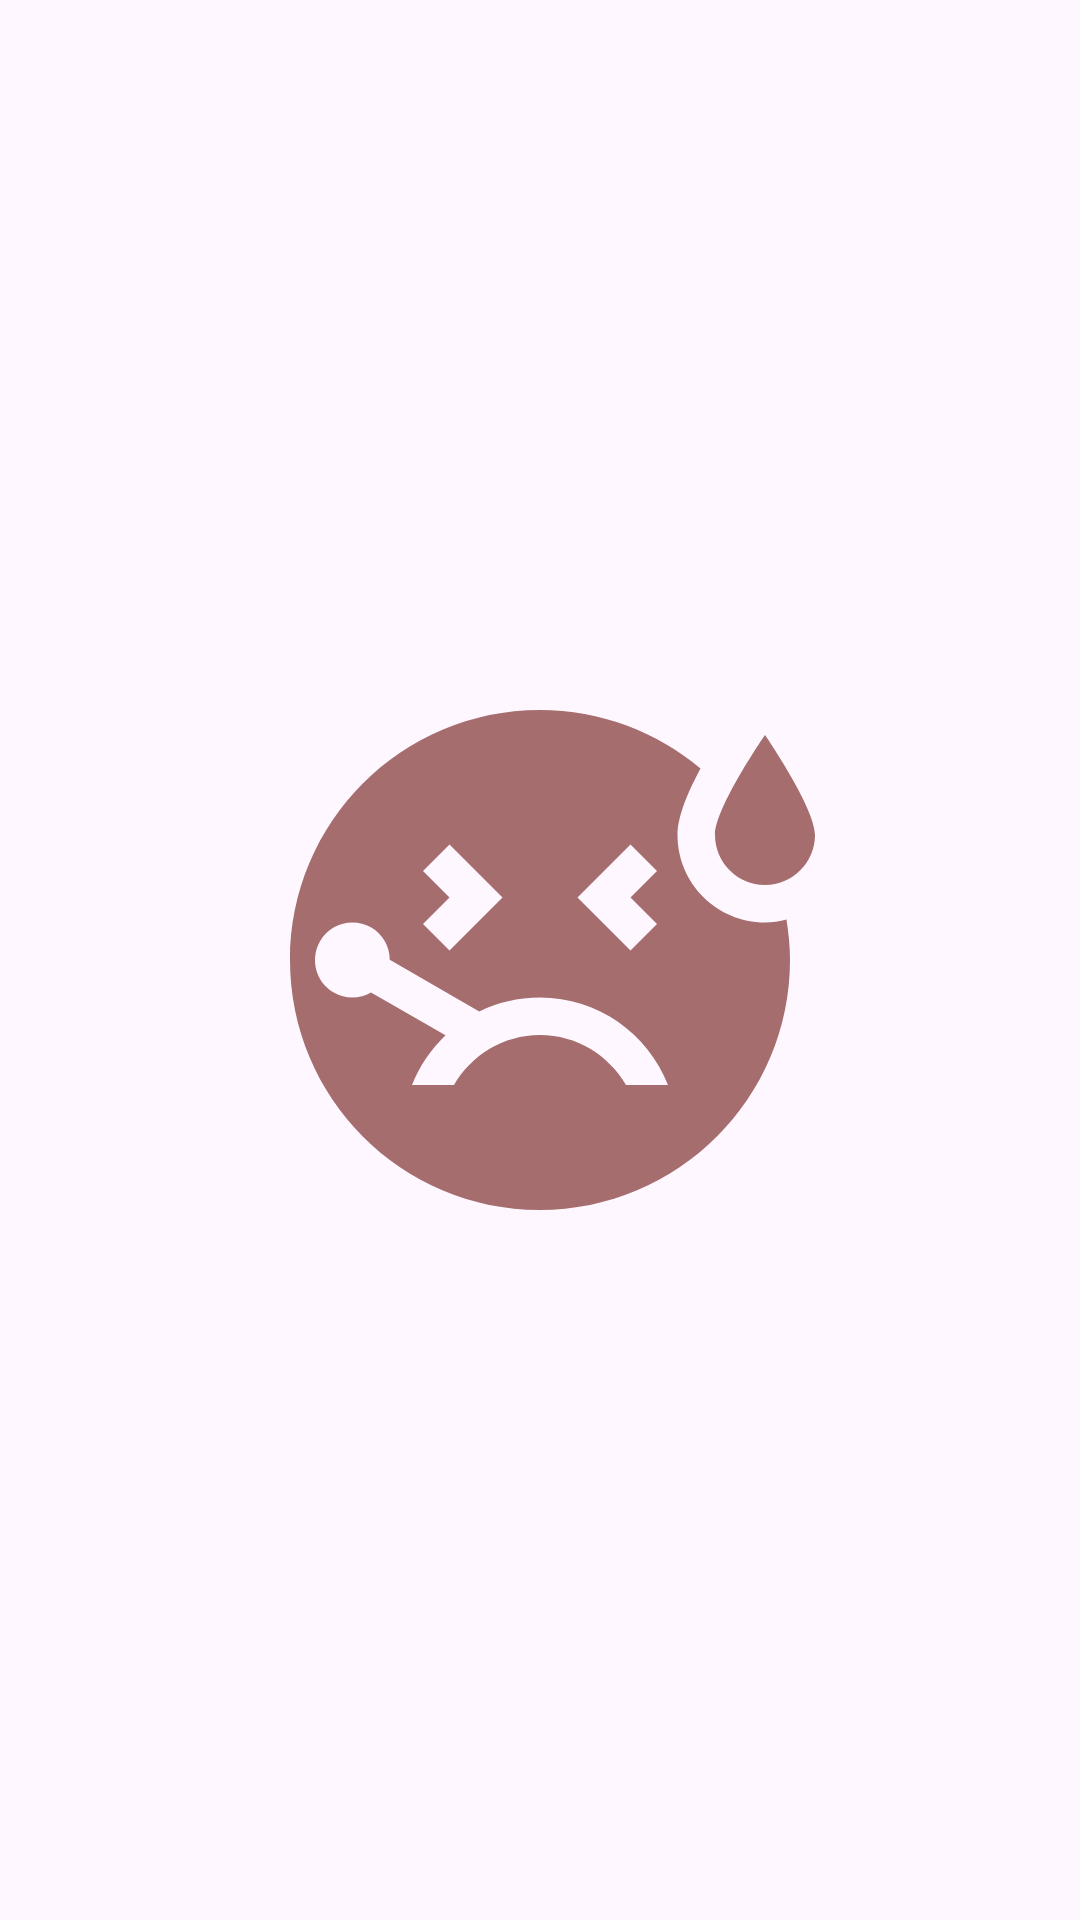

Write the Android layout XML for this screen, with the resource values it uses.
<!-- AndroidManifest.xml: application theme Theme.Front_End -->
<!-- res/layout/activity_splash_screen.xml -->
<?xml version="1.0" encoding="utf-8"?>
<androidx.constraintlayout.widget.ConstraintLayout xmlns:android="http://schemas.android.com/apk/res/android"
    xmlns:app="http://schemas.android.com/apk/res-auto"
    xmlns:tools="http://schemas.android.com/tools"
    android:layout_width="match_parent"
    android:layout_height="match_parent"
    tools:context=".splashScreen">

    <ImageView
        android:id="@+id/SplashScreenImage"
        android:layout_width="300dp"
        android:layout_height="200dp"
        android:src="@drawable/baseline_sick_24"
        app:layout_constraintBottom_toBottomOf="parent"
        app:layout_constraintLeft_toLeftOf="parent"
        app:layout_constraintRight_toRightOf="parent"
        app:layout_constraintTop_toTopOf="parent" />

</androidx.constraintlayout.widget.ConstraintLayout>
<!-- resources referenced by this layout -->
<resources>
  <!-- drawable baseline_sick_24 (drawable) -->
  <vector android:height="24dp" android:tint="#A56D6D"
      android:viewportHeight="24" android:viewportWidth="24"
      android:width="24dp" xmlns:android="http://schemas.android.com/apk/res/android">
      <path android:fillColor="@android:color/white" android:pathData="M21,9c-1.1,0 -2,-0.9 -2,-2c0,-1.1 2,-4 2,-4s2,2.9 2,4C23,8.1 22.1,9 21,9zM17.5,7c0,-0.73 0.41,-1.71 0.92,-2.66C16.68,2.88 14.44,2 11.99,2C6.47,2 2,6.48 2,12c0,5.52 4.47,10 9.99,10C17.52,22 22,17.52 22,12c0,-0.55 -0.06,-1.09 -0.14,-1.62C21.58,10.45 21.3,10.5 21,10.5C19.07,10.5 17.5,8.93 17.5,7zM15.62,7.38l1.06,1.06L15.62,9.5l1.06,1.06l-1.06,1.06L13.5,9.5L15.62,7.38zM7.32,8.44l1.06,-1.06L10.5,9.5l-2.12,2.12l-1.06,-1.06L8.38,9.5L7.32,8.44zM15.44,17c-0.69,-1.19 -1.97,-2 -3.44,-2s-2.75,0.81 -3.44,2H6.88c0.3,-0.76 0.76,-1.43 1.34,-1.99L5.24,13.3c-0.45,0.26 -1.01,0.28 -1.49,0c-0.72,-0.41 -0.96,-1.33 -0.55,-2.05c0.41,-0.72 1.33,-0.96 2.05,-0.55c0.48,0.28 0.74,0.78 0.74,1.29l3.58,2.07c0.73,-0.36 1.55,-0.56 2.43,-0.56c2.33,0 4.32,1.45 5.12,3.5H15.44z"/>
  </vector>
  <style name="Theme.Front_End" parent="Base.Theme.Front_End" />
  <style name="Base.Theme.Front_End" parent="Theme.Material3.DayNight.NoActionBar">
          
          
      </style>
</resources>
